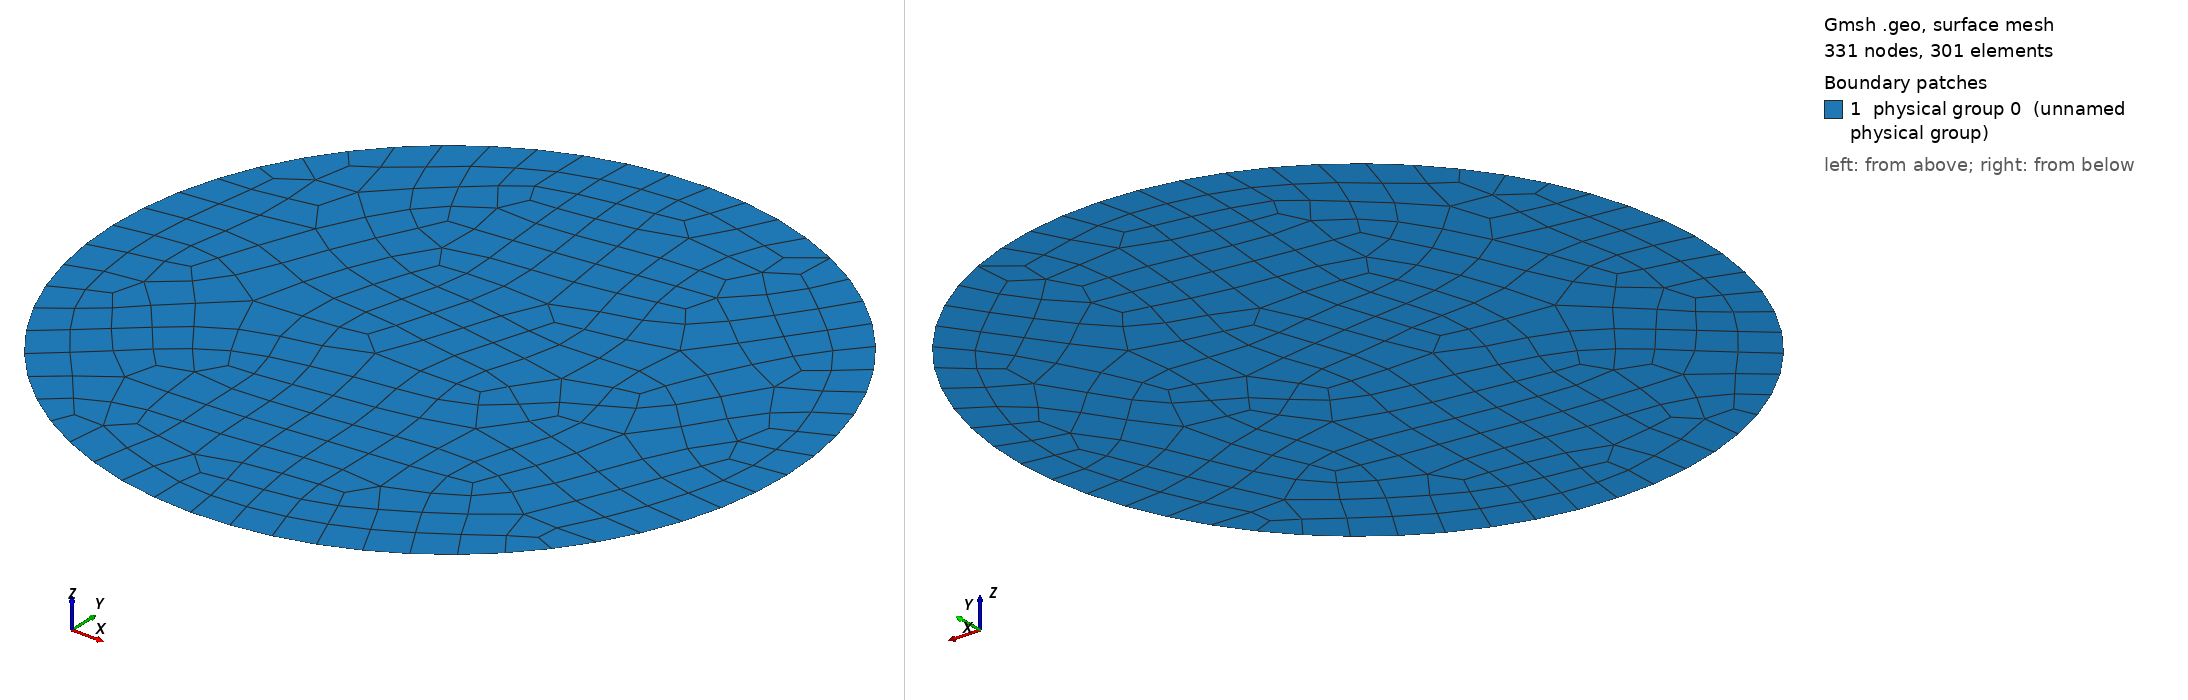

Gmsh geometry script, surface-meshed: 331 nodes, 301 surface elements. Boundary patches (legend numbers): 1 physical group 0 (unnamed physical group). Left view from above one corner, right view from below the opposite corner. Legend entries are the model's physical surfaces. The drawing asked Gmsh for element sizes between 1% and 20% of the model's largest extent; the script's own settings can give other sizes.

=== circle2.geo (drawn) ===
Mesh.RecombineAll=1;           //recombine all defined surfaces
Mesh.Algorithm=8;              //delquad mesher
Mesh.RecombinationAlgorithm=1; //blossom

r = 1;

n = 50;

cl = (2*Pi*r)/n;

Point(1) = { 0,  0, 0, cl};
Point(2) = { r,  0, 0, cl};
Point(3) = { 0,  r, 0, cl};
Point(4) = {-r,  0, 0, cl};
Point(5) = { 0, -r, 0, cl};

Circle(1) = {2,1,3};
Circle(2) = {3,1,4};
Circle(3) = {4,1,5};
Circle(4) = {5,1,2};

Line Loop(1) = {1,2,3,4};
Plane Surface(1) = {1};

Physical Surface(0) = {1};
Physical Line(0) = {1,2,3,4};
